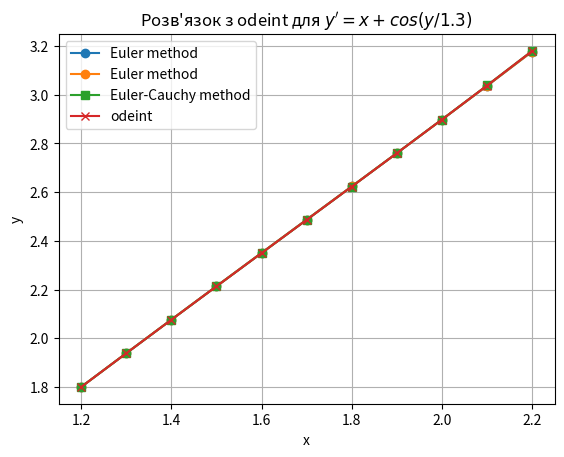

Recreate this plot in Python.
import numpy as np
import matplotlib.pyplot as plt

# Описуємо функцію для диференціального рівняння
def f_a(x, y):
    return x + np.cos(y / 1.3)

# Метод Ейлера
def euler_method(f, x0, y0, h, n):
    x_vals = np.arange(x0, x0 + (n + 1) * h, h)
    y_vals = np.zeros(n + 1)
    y_vals[0] = y0

    for i in range(n):
        y_vals[i + 1] = y_vals[i] + h * f(x_vals[i], y_vals[i])

    return x_vals, y_vals

# Початкові умови
a1, b1, y0_a1 = 1.2, 2.2, 1.8
h = 0.1  # Крок
n_a1 = int((b1 - a1) / h)

# Розв'язок методом Ейлера
x_a1_euler, y_a1_euler = euler_method(f_a, a1, y0_a1, h, n_a1)

# Графік
plt.plot(x_a1_euler, y_a1_euler, label="Euler method", marker="o")
plt.title("Метод Ейлера для $y' = x + cos(y / 1.3)$")
plt.xlabel("x")
plt.ylabel("y")
plt.legend()
plt.grid(True)
plt.show()


import numpy as np
import matplotlib.pyplot as plt

# Описуємо функцію для рівняння y' = x + cos(y / 1.3)
def f_ode(x, y):
    return x + np.cos(y / 1.3)

# Початкові умови
a1, b1, y0_a1 = 1.2, 2.2, 1.8
h = 0.1  # Крок
n_a1 = int((b1 - a1) / h)

# Метод Ейлера
def euler_method(f, x0, y0, h, n):
    x_vals = np.arange(x0, x0 + (n + 1) * h, h)
    y_vals = np.zeros(n + 1)
    y_vals[0] = y0

    for i in range(n):
        y_vals[i + 1] = y_vals[i] + h * f(x_vals[i], y_vals[i])

    return x_vals, y_vals

# Метод Ейлера-Коші
def euler_cauchy_method(f, x0, y0, h, n):
    x_vals = np.arange(x0, x0 + (n + 1) * h, h)
    y_vals = np.zeros(n + 1)
    y_vals[0] = y0

    for i in range(n):
        y_predict = y_vals[i] + h * f(x_vals[i], y_vals[i])
        y_vals[i + 1] = y_vals[i] + h * 0.5 * (f(x_vals[i], y_vals[i]) + f(x_vals[i] + h, y_predict))

    return x_vals, y_vals

# Розв'язок методом Ейлера
x_a1_euler, y_a1_euler = euler_method(f_ode, a1, y0_a1, h, n_a1)

# Розв'язок методом Ейлера-Коші
x_a1_cauchy, y_a1_cauchy = euler_cauchy_method(f_ode, a1, y0_a1, h, n_a1)

# Графік для методу Ейлера та Ейлера-Коші
plt.plot(x_a1_euler, y_a1_euler, label="Euler method", marker="o")
plt.plot(x_a1_cauchy, y_a1_cauchy, label="Euler-Cauchy method", marker="s")
plt.title("Метод Ейлера та Ейлера-Коші для $y' = x + cos(y / 1.3)$")
plt.xlabel("x")
plt.ylabel("y")
plt.legend()
plt.grid(True)
plt.show()


import numpy as np
import matplotlib.pyplot as plt
from scipy.integrate import odeint

# Описуємо функцію для рівняння y' = x + cos(y / 1.3)
def f_ode(y, x):
    return x + np.cos(y / 1.3)

# Початкові умови
a1, b1, y0_a1 = 1.2, 2.2, 1.8
h = 0.1  # Крок
x_vals_ode = np.linspace(a1, b1, int((b1 - a1) / h) + 1)

# Виклик odeint
y_vals_ode = odeint(f_ode, y0_a1, x_vals_ode)

# Графік
plt.plot(x_vals_ode, y_vals_ode, label="odeint", marker="x")
plt.title("Розв'язок з odeint для $y' = x + cos(y / 1.3)$")
plt.xlabel("x")
plt.ylabel("y")
plt.legend()
plt.grid(True)
plt.show()
